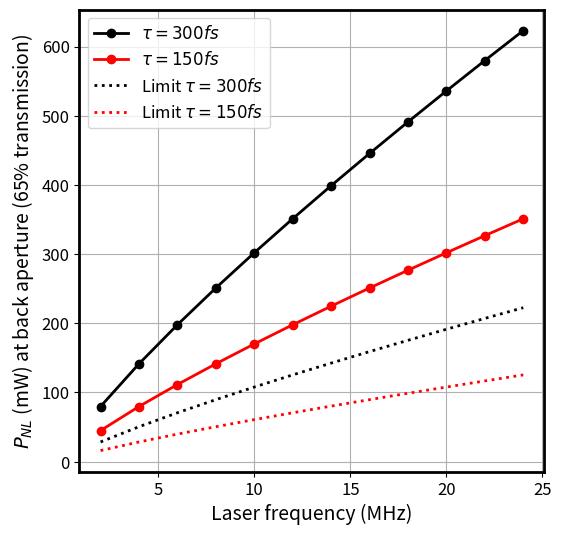
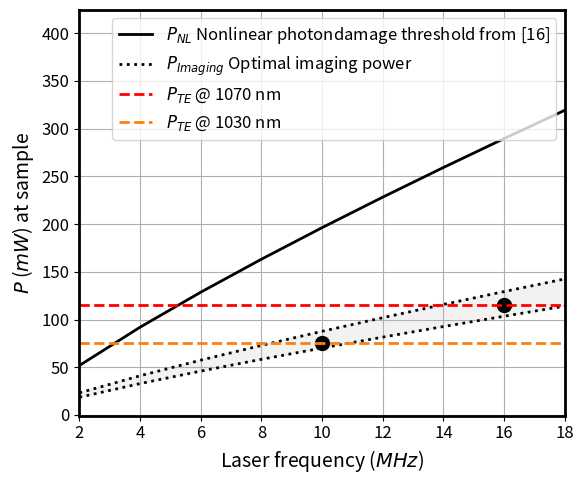

Here is the Python script that generated these plots, in order:
# -*- coding: utf-8 -*-
"""
Created on Wed Jan  8 16:23:52 2025

[redacted]
"""

import numpy as np
import matplotlib.pyplot as plt

# Constants
ObjectiveTrans = 0.65

# Maioli paper parameters
nNL = 5.8  # nonlinear photodamage order
P_0 = 70  # mW
PNL_0 = 1097 # mW
tau_0 = 300  # femtoseconds
nS = 2  # signal order
T_0 = 1 / 80  # reference time in microseconds

# Laser frequencies (in MHz)
f = np.arange(2, 25, 2)  # 1 to 16 MHz
T = 1 / f  # Corresponding periods

def calculate_pnl(T, tau):
    return (T_0 / T * tau / tau_0)**(1 - 1 / nNL) * PNL_0

# Calculate PNL for different pulse durations
tau1 = 300  # femtoseconds
PNL1 = calculate_pnl(T, tau1)
PNLlimit1 = PNL1 / 2.8

tau2 = 150 # femtoseconds
PNL2 = calculate_pnl(T, tau2)
PNLlimit2 = PNL2 / 2.8


# Plotting
# Create a violin plot with the reordered groups
plt.figure(figsize=(6, 6))
plt.rcParams['font.size'] = 12
plt.rcParams['axes.linewidth'] = 2

# Figure 1: PNL at back aperture

plt.plot(1 / T, PNL1 / ObjectiveTrans, 'ko-', linewidth=2, label=r'$\tau =300fs$')
plt.plot(1 / T, PNL2 / ObjectiveTrans, 'ro-', linewidth=2, label=r'$\tau=150fs$')
plt.plot(1 / T, PNLlimit1 / ObjectiveTrans, 'k:', linewidth=2, label=r'Limit $\tau =300fs$')
plt.plot(1 / T, PNLlimit2 / ObjectiveTrans, 'r:', linewidth=2, label=r'Limit $\tau =150fs$')
plt.xlabel('Laser frequency (MHz)', fontsize=14)
plt.ylabel(r'$P_{NL}$ (mW) at back aperture (65% transmission)', fontsize=14)
plt.legend()
plt.grid(True)
# plt.title('PNL at Back Aperture', fontsize=14, fontweight='bold')
plt.xticks(fontsize=12)
plt.yticks(fontsize=12)

# Figure 2: PNL at sample
# Create a violin plot with the reordered groups
colors = plt.cm.tab20(np.linspace(0, 0.1, 2))
plt.figure(figsize=(6, 5))
plt.rcParams['font.size'] = 12
plt.rcParams['axes.linewidth'] = 2
plt.plot(1 / T, PNL1, 'k', linewidth=2, label=r'$P_{NL}$ Nonlinear photondamage threshold from [16]')
# plt.plot(1 / T, PNL2, 'ro-', linewidth=2,  label=r'$P_{NL}$ $\tau=150fs$')
plt.plot(1 / T, PNLlimit1, 'k:', linewidth=2, label=r'$P_{Imaging}$ Optimal imaging power')
plt.plot(1 / T, PNLlimit1/0.8, 'k:', linewidth=2)

# Fill the region between the two curves
plt.fill_between(1 / T, PNLlimit1, PNLlimit1 / 0.8, color='gray', alpha=0.1)

plt.plot(10, 75, 'ko',  markersize=10)

plt.plot(16, 115, 'ko',  markersize=10)

plt.axhline(y=115, color= [1,0,0], linestyle='--', linewidth=2, label=r'$P_{TE}$ @ 1070 nm')
plt.axhline(y=75, color= colors[1], linestyle='--', linewidth=2, label=r'$P_{TE}$ @ 1030 nm' )
plt.xlabel(r'Laser frequency ($MHz$)', fontsize=14)
plt.ylabel(r'$P$ ($mW$) at sample', fontsize=14)
plt.legend()
plt.grid(True)
# plt.title('PNL at Sample', fontsize=14)
plt.xticks(fontsize=12)
plt.yticks(fontsize=12)
plt.xlim([2,18])
plt.tight_layout()
plt.show()

# Array calculations
A = np.array([
    [92, 68, 60],
    [163, 121, 107],
    [196, 146, 129],
    [290, 216, 190]
])

A_adjusted = A / ObjectiveTrans
print("Adjusted Array:\n", A_adjusted)
